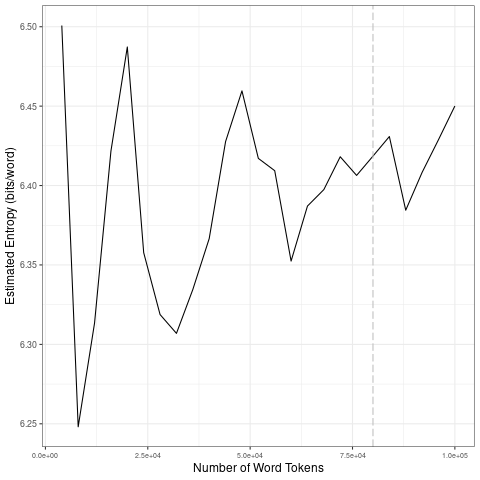

Values plotted in this chart, from the file beside it:
file, entropy.Corpus.Size, entropy.Entropy, sd.Corpus.Size, sd.SD
data/2021_by_en/2021-06-13_tokens_1-gram…, 4000, 6.501, 20000, 0.1103
data/2021_by_en/2021-06-13_tokens_1-gram…, 8000, 6.248, 40000, 0.02524
data/2021_by_en/2021-06-13_tokens_1-gram…, 12000, 6.313, 60000, 0.039
data/2021_by_en/2021-06-13_tokens_1-gram…, 16000, 6.422, 80000, 0.01354
data/2021_by_en/2021-06-13_tokens_1-gram…, 20000, 6.487, 1e+05, 0.025
data/2021_by_en/2021-06-13_tokens_1-gram…, 24000, 6.358, 20000, 0.1103
data/2021_by_en/2021-06-13_tokens_1-gram…, 28000, 6.319, 40000, 0.02524
data/2021_by_en/2021-06-13_tokens_1-gram…, 32000, 6.307, 60000, 0.039
data/2021_by_en/2021-06-13_tokens_1-gram…, 36000, 6.335, 80000, 0.01354
data/2021_by_en/2021-06-13_tokens_1-gram…, 40000, 6.367, 1e+05, 0.025
data/2021_by_en/2021-06-13_tokens_1-gram…, 44000, 6.428, 20000, 0.1103
data/2021_by_en/2021-06-13_tokens_1-gram…, 48000, 6.46, 40000, 0.02524
data/2021_by_en/2021-06-13_tokens_1-gram…, 52000, 6.417, 60000, 0.039
data/2021_by_en/2021-06-13_tokens_1-gram…, 56000, 6.409, 80000, 0.01354
data/2021_by_en/2021-06-13_tokens_1-gram…, 60000, 6.352, 1e+05, 0.025
data/2021_by_en/2021-06-13_tokens_1-gram…, 64000, 6.387, 20000, 0.1103
data/2021_by_en/2021-06-13_tokens_1-gram…, 68000, 6.397, 40000, 0.02524
data/2021_by_en/2021-06-13_tokens_1-gram…, 72000, 6.418, 60000, 0.039
data/2021_by_en/2021-06-13_tokens_1-gram…, 76000, 6.406, 80000, 0.01354
data/2021_by_en/2021-06-13_tokens_1-gram…, 80000, 6.419, 1e+05, 0.025
data/2021_by_en/2021-06-13_tokens_1-gram…, 84000, 6.431, 20000, 0.1103
data/2021_by_en/2021-06-13_tokens_1-gram…, 88000, 6.384, 40000, 0.02524
data/2021_by_en/2021-06-13_tokens_1-gram…, 92000, 6.408, 60000, 0.039
data/2021_by_en/2021-06-13_tokens_1-gram…, 96000, 6.429, 80000, 0.01354
data/2021_by_en/2021-06-13_tokens_1-gram…, 1e+05, 6.45, 1e+05, 0.025
